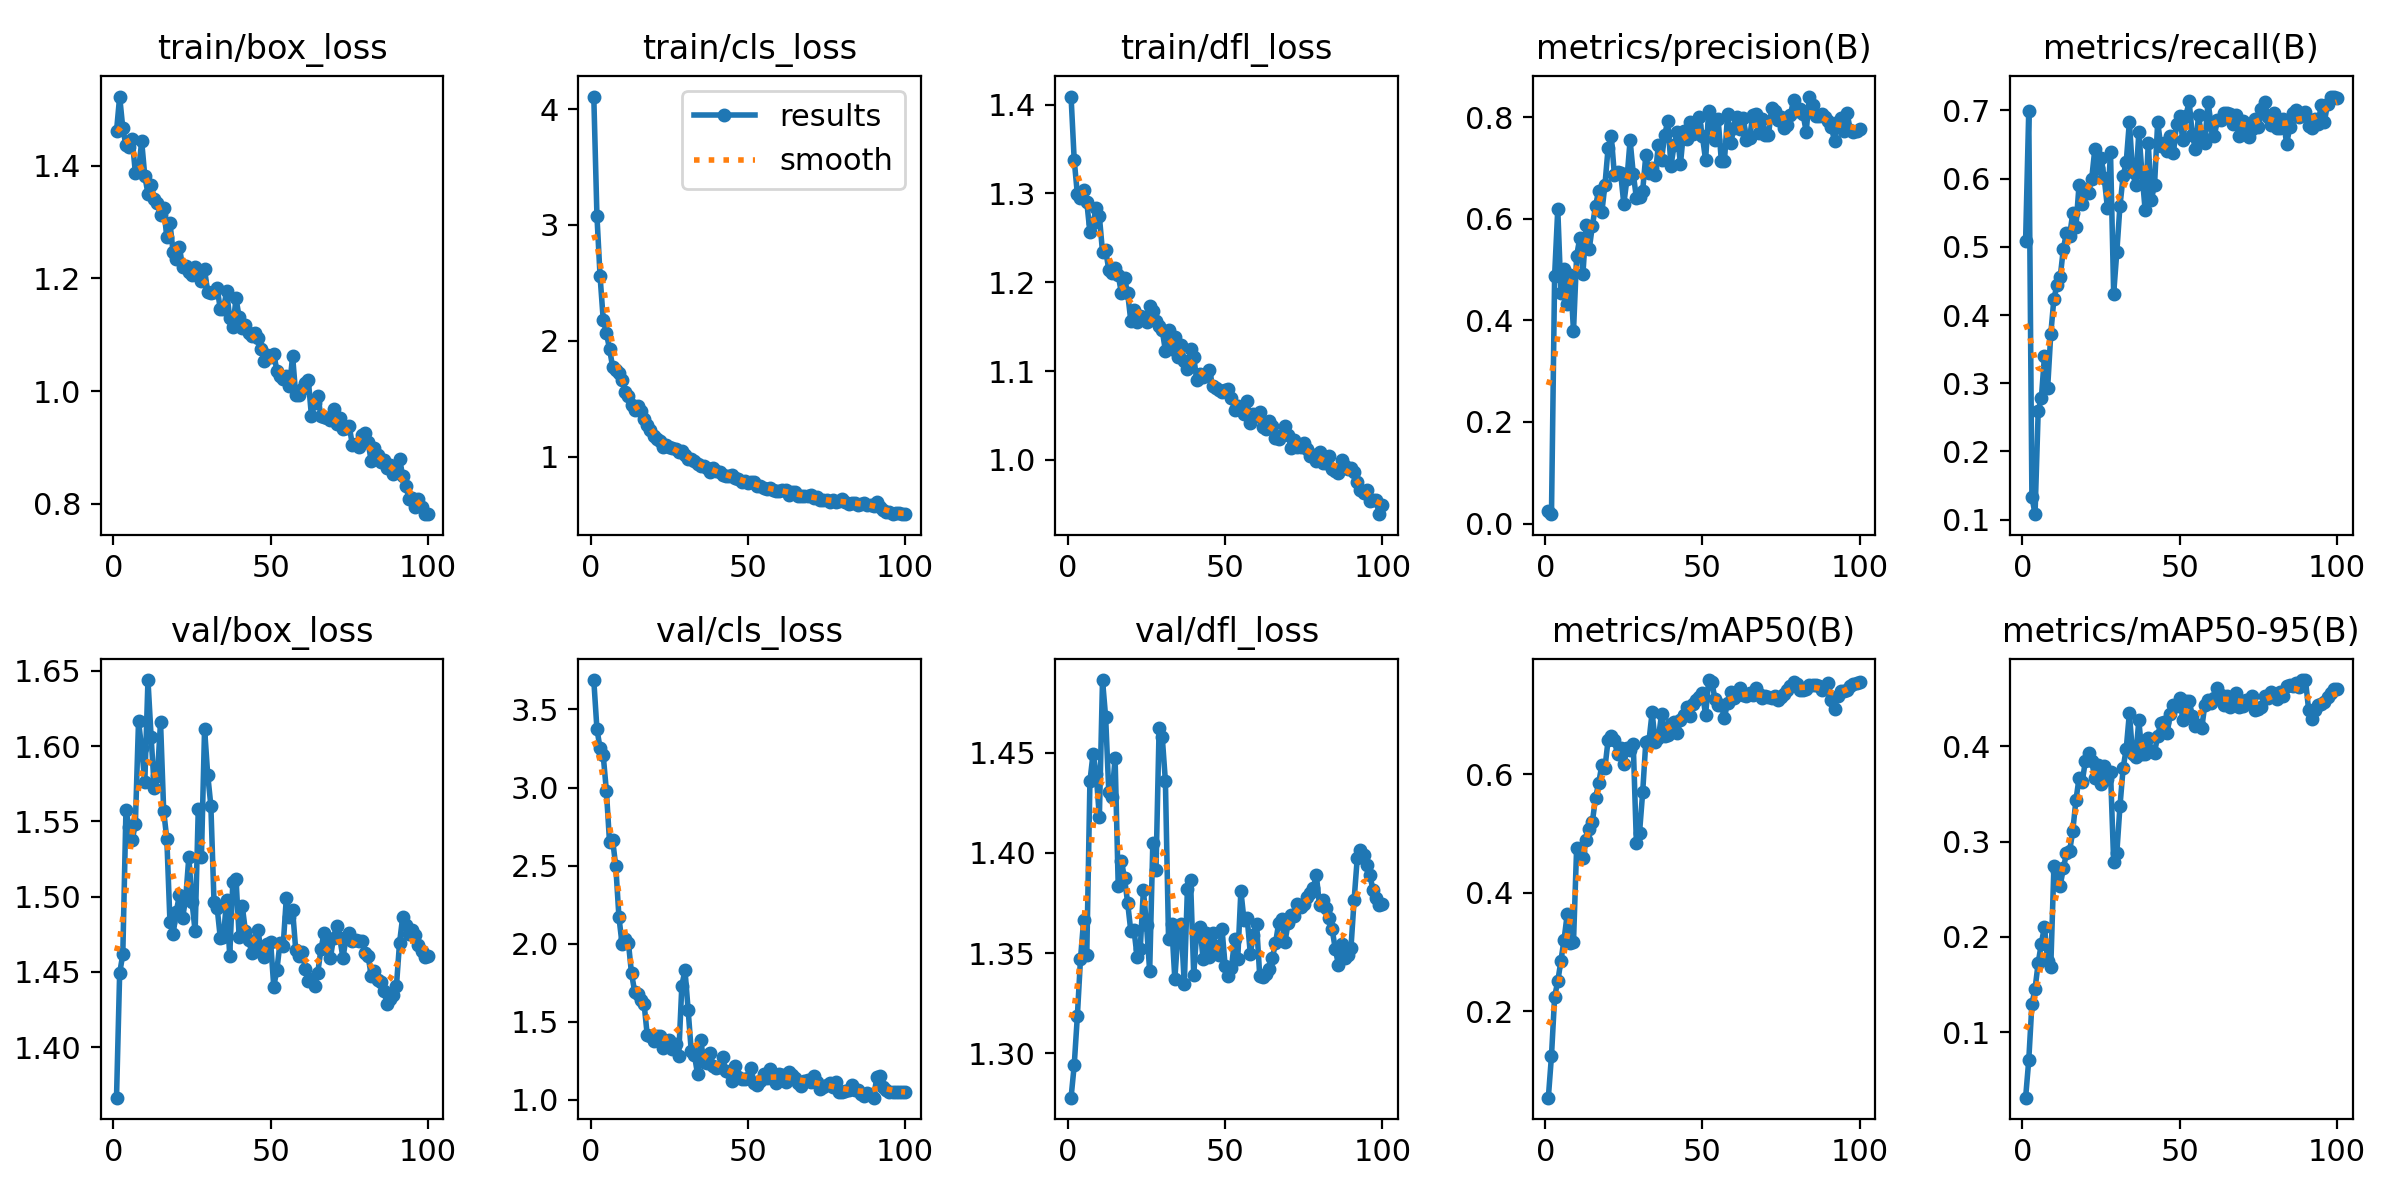

Data behind this chart, as committed beside it:
epoch, train/box_loss, train/cls_loss, train/dfl_loss, metrics/precision(B), metrics/recall(B), metrics/mAP50(B), metrics/mAP50-95(B), val/box_loss, val/cls_loss, val/dfl_loss, lr/pg0, lr/pg1, lr/pg2
1, 1.461, 4.108, 1.409, 0.02468, 0.5085, 0.05462, 0.0312, 1.366, 3.688, 1.278, 0.0001091, 0.0001091, 0.0001091
2, 1.522, 3.08, 1.338, 0.01848, 0.6998, 0.125, 0.07059, 1.449, 3.375, 1.294, 0.000225, 0.000225, 0.000225
3, 1.466, 2.557, 1.299, 0.4882, 0.1335, 0.2246, 0.1293, 1.462, 3.251, 1.319, 0.0003386, 0.0003386, 0.0003386
4, 1.436, 2.184, 1.294, 0.6192, 0.1081, 0.2508, 0.1454, 1.558, 3.206, 1.347, 0.0004498, 0.0004498, 0.0004498
5, 1.432, 2.069, 1.303, 0.4545, 0.2592, 0.2852, 0.1726, 1.546, 2.979, 1.366, 0.0005587, 0.0005587, 0.0005587
6, 1.447, 1.932, 1.29, 0.5008, 0.278, 0.3211, 0.193, 1.538, 2.653, 1.349, 0.0006653, 0.0006653, 0.0006653
7, 1.387, 1.775, 1.256, 0.4324, 0.3399, 0.3636, 0.2106, 1.548, 2.662, 1.436, 0.0007695, 0.0007695, 0.0007695
8, 1.39, 1.747, 1.267, 0.4898, 0.2927, 0.3148, 0.1743, 1.617, 2.494, 1.45, 0.000846, 0.000846, 0.000846
9, 1.443, 1.721, 1.284, 0.3787, 0.3721, 0.3168, 0.1682, 1.599, 2.17, 1.439, 0.000837, 0.000837, 0.000837
10, 1.381, 1.664, 1.274, 0.527, 0.4242, 0.476, 0.2739, 1.576, 1.995, 1.418, 0.000828, 0.000828, 0.000828
11, 1.35, 1.561, 1.234, 0.5622, 0.4445, 0.4699, 0.2692, 1.644, 2.03, 1.486, 0.000819, 0.000819, 0.000819
12, 1.366, 1.524, 1.236, 0.4913, 0.4556, 0.4577, 0.2538, 1.606, 2.007, 1.468, 0.00081, 0.00081, 0.00081
13, 1.341, 1.446, 1.214, 0.5879, 0.4971, 0.4895, 0.272, 1.572, 1.809, 1.43, 0.000801, 0.000801, 0.000801
14, 1.333, 1.407, 1.211, 0.5399, 0.521, 0.508, 0.2878, 1.58, 1.693, 1.428, 0.000792, 0.000792, 0.000792
15, 1.312, 1.435, 1.216, 0.5863, 0.5166, 0.5192, 0.2903, 1.616, 1.674, 1.447, 0.000783, 0.000783, 0.000783
16, 1.325, 1.393, 1.208, 0.6246, 0.5498, 0.5599, 0.3112, 1.557, 1.641, 1.383, 0.000774, 0.000774, 0.000774
17, 1.273, 1.329, 1.188, 0.6552, 0.5291, 0.5842, 0.3436, 1.538, 1.613, 1.396, 0.000765, 0.000765, 0.000765
18, 1.298, 1.273, 1.204, 0.6124, 0.5913, 0.6153, 0.3667, 1.483, 1.413, 1.387, 0.000756, 0.000756, 0.000756
19, 1.246, 1.235, 1.188, 0.6668, 0.5622, 0.6105, 0.3624, 1.475, 1.41, 1.375, 0.000747, 0.000747, 0.000747
20, 1.233, 1.182, 1.156, 0.7392, 0.5851, 0.6571, 0.3847, 1.49, 1.377, 1.361, 0.000738, 0.000738, 0.000738
21, 1.255, 1.154, 1.168, 0.7639, 0.5793, 0.6645, 0.3935, 1.501, 1.406, 1.362, 0.000729, 0.000729, 0.000729
22, 1.22, 1.136, 1.155, 0.6868, 0.5991, 0.6568, 0.385, 1.486, 1.409, 1.348, 0.00072, 0.00072, 0.00072
23, 1.221, 1.086, 1.162, 0.6919, 0.6428, 0.6333, 0.3663, 1.499, 1.332, 1.352, 0.000711, 0.000711, 0.000711
24, 1.211, 1.099, 1.161, 0.6899, 0.6153, 0.644, 0.3808, 1.526, 1.373, 1.381, 0.000702, 0.000702, 0.000702
25, 1.205, 1.082, 1.155, 0.6292, 0.6309, 0.6165, 0.3608, 1.497, 1.382, 1.364, 0.000693, 0.000693, 0.000693
26, 1.22, 1.073, 1.173, 0.6784, 0.6013, 0.6432, 0.3792, 1.477, 1.328, 1.341, 0.000684, 0.000684, 0.000684
27, 1.212, 1.069, 1.167, 0.7547, 0.5577, 0.641, 0.3654, 1.558, 1.36, 1.405, 0.000675, 0.000675, 0.000675
28, 1.195, 1.04, 1.157, 0.6891, 0.6383, 0.6507, 0.3735, 1.526, 1.281, 1.391, 0.000666, 0.000666, 0.000666
29, 1.216, 1.052, 1.151, 0.6411, 0.4314, 0.4836, 0.2786, 1.612, 1.731, 1.462, 0.000657, 0.000657, 0.000657
30, 1.175, 1.013, 1.146, 0.6423, 0.4924, 0.5014, 0.288, 1.581, 1.83, 1.458, 0.000648, 0.000648, 0.000648
31, 1.174, 0.981, 1.123, 0.6552, 0.56, 0.5695, 0.337, 1.56, 1.576, 1.436, 0.000639, 0.000639, 0.000639
32, 1.175, 0.9825, 1.147, 0.7255, 0.6032, 0.6548, 0.3769, 1.497, 1.309, 1.357, 0.00063, 0.00063, 0.00063
33, 1.183, 0.9639, 1.125, 0.6904, 0.6248, 0.6559, 0.3976, 1.493, 1.287, 1.364, 0.000621, 0.000621, 0.000621
34, 1.146, 0.9371, 1.138, 0.6993, 0.6837, 0.7038, 0.4349, 1.473, 1.162, 1.337, 0.000612, 0.000612, 0.000612
35, 1.145, 0.9236, 1.115, 0.6862, 0.6103, 0.6536, 0.3919, 1.473, 1.384, 1.36, 0.000603, 0.000603, 0.000603
36, 1.177, 0.9247, 1.13, 0.7457, 0.5906, 0.66, 0.3891, 1.498, 1.241, 1.364, 0.000594, 0.000594, 0.000594
37, 1.13, 0.9036, 1.111, 0.7165, 0.6682, 0.7014, 0.4272, 1.461, 1.235, 1.334, 0.000585, 0.000585, 0.000585
38, 1.114, 0.8675, 1.102, 0.7657, 0.6082, 0.6648, 0.3918, 1.51, 1.297, 1.382, 0.000576, 0.000576, 0.000576
39, 1.164, 0.9003, 1.125, 0.7924, 0.5543, 0.666, 0.3925, 1.512, 1.215, 1.386, 0.000567, 0.000567, 0.000567
40, 1.131, 0.881, 1.115, 0.7039, 0.6522, 0.6851, 0.4087, 1.473, 1.202, 1.339, 0.000558, 0.000558, 0.000558
41, 1.112, 0.8688, 1.09, 0.7455, 0.5692, 0.6875, 0.3952, 1.494, 1.211, 1.361, 0.000549, 0.000549, 0.000549
42, 1.117, 0.8447, 1.097, 0.7713, 0.5912, 0.6698, 0.3934, 1.477, 1.272, 1.363, 0.00054, 0.00054, 0.00054
43, 1.104, 0.8337, 1.093, 0.7071, 0.6833, 0.6906, 0.4112, 1.472, 1.182, 1.347, 0.000531, 0.000531, 0.000531
44, 1.097, 0.8383, 1.096, 0.7722, 0.6473, 0.6999, 0.4249, 1.463, 1.178, 1.36, 0.000522, 0.000522, 0.000522
45, 1.103, 0.8422, 1.102, 0.7572, 0.6523, 0.7125, 0.426, 1.465, 1.123, 1.348, 0.000513, 0.000513, 0.000513
46, 1.095, 0.8206, 1.083, 0.7901, 0.6409, 0.6972, 0.4138, 1.478, 1.213, 1.36, 0.000504, 0.000504, 0.000504
47, 1.075, 0.8123, 1.081, 0.7668, 0.662, 0.7187, 0.4339, 1.463, 1.147, 1.353, 0.000495, 0.000495, 0.000495
48, 1.053, 0.7818, 1.079, 0.7844, 0.637, 0.7246, 0.4429, 1.46, 1.133, 1.349, 0.000486, 0.000486, 0.000486
49, 1.065, 0.7914, 1.077, 0.7996, 0.6806, 0.7302, 0.4427, 1.469, 1.129, 1.362, 0.000477, 0.000477, 0.000477
50, 1.061, 0.7782, 1.078, 0.7625, 0.6919, 0.7372, 0.4508, 1.47, 1.14, 1.344, 0.000468, 0.000468, 0.000468
51, 1.066, 0.7842, 1.08, 0.7154, 0.6562, 0.6995, 0.4276, 1.44, 1.2, 1.339, 0.000459, 0.000459, 0.000459
52, 1.036, 0.7786, 1.07, 0.8131, 0.6923, 0.7585, 0.4472, 1.451, 1.106, 1.343, 0.0004501, 0.0004501, 0.0004501
53, 1.027, 0.7445, 1.056, 0.7859, 0.7133, 0.755, 0.448, 1.469, 1.091, 1.357, 0.0004411, 0.0004411, 0.0004411
54, 1.021, 0.7474, 1.061, 0.7548, 0.6646, 0.7265, 0.4322, 1.468, 1.117, 1.347, 0.0004321, 0.0004321, 0.0004321
55, 1.026, 0.7345, 1.059, 0.7963, 0.6434, 0.7164, 0.421, 1.499, 1.162, 1.381, 0.0004231, 0.0004231, 0.0004231
56, 1.008, 0.722, 1.052, 0.7144, 0.6937, 0.716, 0.422, 1.486, 1.14, 1.366, 0.0004141, 0.0004141, 0.0004141
57, 1.062, 0.7291, 1.066, 0.7146, 0.6568, 0.6953, 0.4191, 1.491, 1.194, 1.367, 0.0004051, 0.0004051, 0.0004051
58, 0.9927, 0.7176, 1.042, 0.8057, 0.6524, 0.7206, 0.4437, 1.464, 1.13, 1.35, 0.0003961, 0.0003961, 0.0003961
59, 0.9938, 0.7064, 1.051, 0.7484, 0.7126, 0.738, 0.4482, 1.46, 1.107, 1.359, 0.0003871, 0.0003871, 0.0003871
60, 1.003, 0.7092, 1.05, 0.7796, 0.679, 0.7278, 0.4453, 1.464, 1.167, 1.364, 0.0003781, 0.0003781, 0.0003781
... 40 more rows
